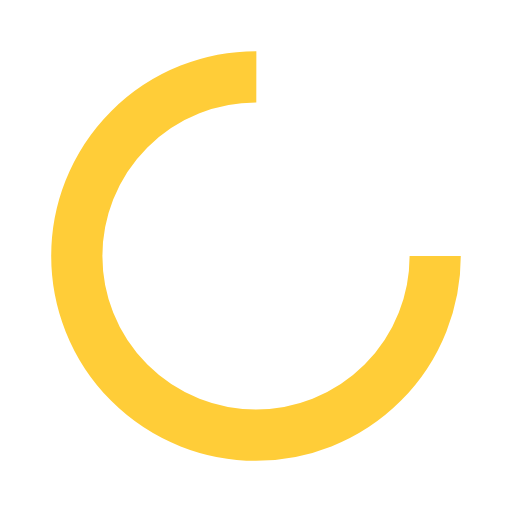
t = 0.00 s
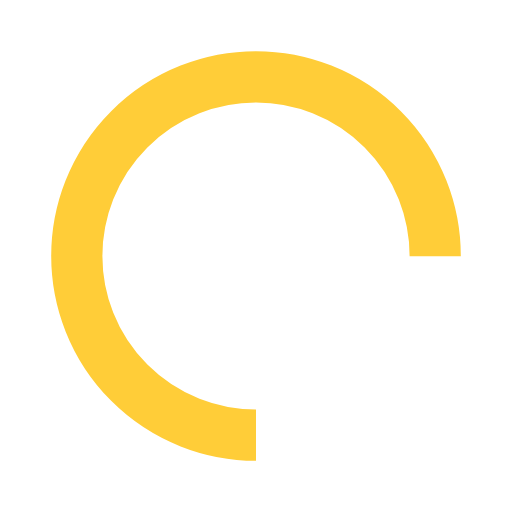
t = 0.25 s
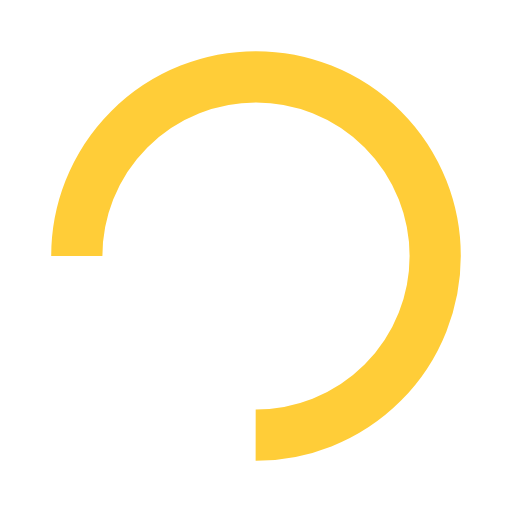
t = 0.50 s
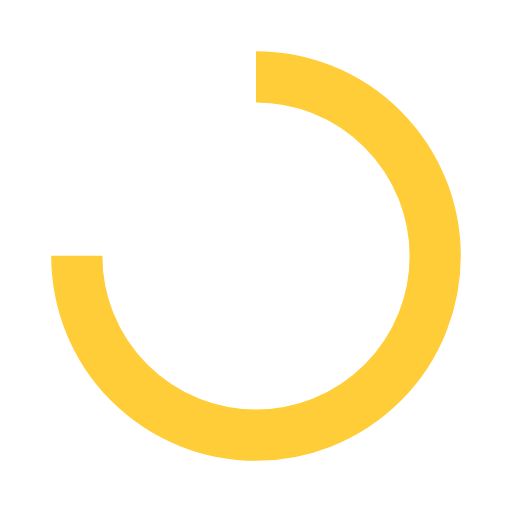
t = 0.75 s

The animated SVG that drew these frames (rendered in a browser with its animation timeline set to each time). Animation: 1 SMIL element (animateTransform=1); one cycle of 1.00 s, repeats indefinitely.

<svg width="200px"  height="200px"  xmlns="http://www.w3.org/2000/svg" viewBox="0 0 100 100" preserveAspectRatio="xMidYMid" class="lds-rolling" style="background: none;"><circle cx="50" cy="50" fill="none" ng-attr-stroke="{{config.color}}" ng-attr-stroke-width="{{config.width}}" ng-attr-r="{{config.radius}}" ng-attr-stroke-dasharray="{{config.dasharray}}" stroke="#ffcd38" stroke-width="10" r="35" stroke-dasharray="164.93361431346415 56.97787143782138" transform="rotate(77.9825 50 50)"><animateTransform attributeName="transform" type="rotate" calcMode="linear" values="0 50 50;360 50 50" keyTimes="0;1" dur="1s" begin="0s" repeatCount="indefinite"></animateTransform></circle></svg>